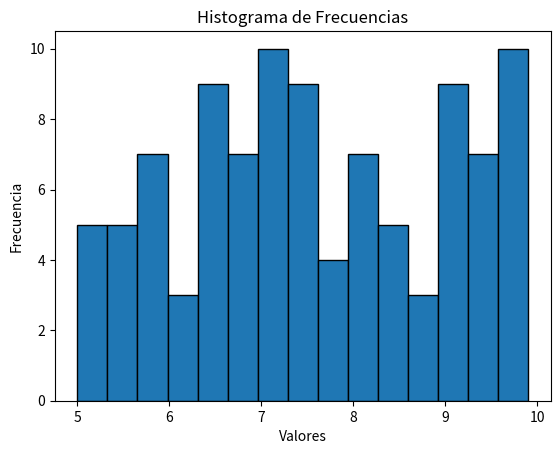

Recreate this plot in Python.
import matplotlib.pyplot as plt

# Ejemplo de datos (reemplaza esto con tus datos)
data = [6.5079, 6.5623, 7.5090, 6.4982, 5.9707, 6.4051, 8.9899, 9.1341, 8.1013, 8.4095,
        6.8815, 7.2886, 5.1283, 5.8433, 6.7410, 6.5494, 7.9901, 7.5875, 6.8981, 5.0031,
        7.1259, 7.2149, 9.7560, 6.0114, 7.7789, 9.2756, 7.1404, 9.1922, 5.8856, 7.1612,
        8.3901, 7.2051, 9.1978, 9.4618, 6.3143, 7.9521, 5.2534, 9.1595, 7.9832, 7.3189,
        7.7543, 5.6686, 8.0893, 5.2091, 7.3390, 5.4481, 5.2811, 6.5555, 6.9435, 5.6888,
        7.9723, 6.7333, 7.3794, 5.4712, 8.0570, 9.6573, 5.9663, 6.6218, 7.5874, 9.1504,
        9.6949, 9.4562, 7.5661, 9.3683, 5.6308, 5.3979, 9.0706, 8.9936, 9.3616, 9.8610,
        6.8146, 8.9586, 8.4081, 9.9022, 7.1131, 5.7057, 6.4058, 9.6918, 9.6054, 7.9037,
        7.3213, 8.6978, 5.3581, 8.7520, 9.3306, 9.4337, 9.8189, 7.4440, 8.5121, 9.6869,
        7.1968, 7.2291, 7.9183, 9.6154, 8.7457, 6.7405, 6.2465, 6.2178, 7.0673, 8.4028]

# Número de intervalos (ajusta según tu necesidad)
num_intervalos = 15

# Calcular las frecuencias utilizando pandas
frecuencias =  [6.5079, 6.5623, 7.5090, 6.4982, 5.9707, 6.4051, 8.9899, 9.1341, 8.1013, 8.4095,
        6.8815, 7.2886, 5.1283, 5.8433, 6.7410, 6.5494, 7.9901, 7.5875, 6.8981, 5.0031,
        7.1259, 7.2149, 9.7560, 6.0114, 7.7789, 9.2756, 7.1404, 9.1922, 5.8856, 7.1612,
        8.3901, 7.2051, 9.1978, 9.4618, 6.3143, 7.9521, 5.2534, 9.1595, 7.9832, 7.3189,
        7.7543, 5.6686, 8.0893, 5.2091, 7.3390, 5.4481, 5.2811, 6.5555, 6.9435, 5.6888,
        7.9723, 6.7333, 7.3794, 5.4712, 8.0570, 9.6573, 5.9663, 6.6218, 7.5874, 9.1504,
        9.6949, 9.4562, 7.5661, 9.3683, 5.6308, 5.3979, 9.0706, 8.9936, 9.3616, 9.8610,
        6.8146, 8.9586, 8.4081, 9.9022, 7.1131, 5.7057, 6.4058, 9.6918, 9.6054, 7.9037,
        7.3213, 8.6978, 5.3581, 8.7520, 9.3306, 9.4337, 9.8189, 7.4440, 8.5121, 9.6869,
        7.1968, 7.2291, 7.9183, 9.6154, 8.7457, 6.7405, 6.2465, 6.2178, 7.0673, 8.4028]

# Crear el histograma
plt.hist(data, bins=num_intervalos, edgecolor='black')

# Añadir etiquetas y título
plt.xlabel('Valores')
plt.ylabel('Frecuencia')
plt.title('Histograma de Frecuencias')

# Mostrar la tabla de frecuencias
print(frecuencias)